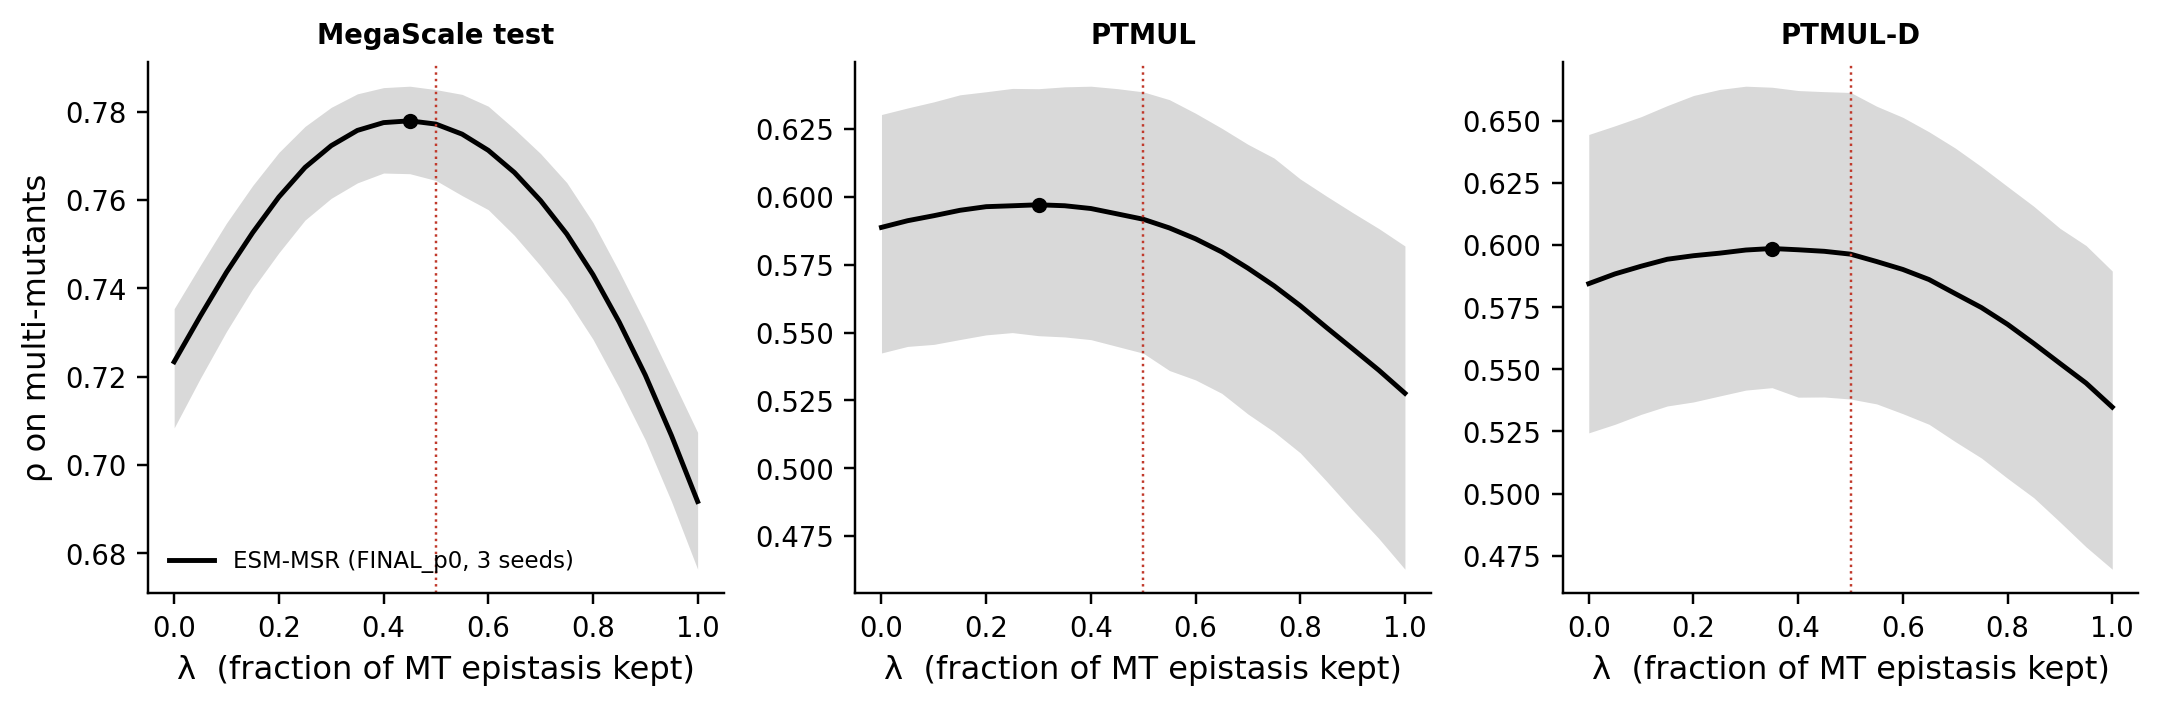

The data file committed next to this chart (first rows):
checkpoint, dataset, n, rho_lam0, rho_lam05, rho_lam1, best_lambda, rho_best, gap_05_to_best, gap_lo, gap_hi
ESM-MSR (FINAL_p0, 3 seeds), tsuboyama_capped_test, 13319, 0.7234, 0.7772, 0.6917, 0.4500, 0.7779, 0.0007, -0.0004, 0.0020
ESM-MSR (FINAL_p0, 3 seeds), ptmul, 914, 0.5888, 0.5918, 0.5276, 0.3000, 0.5971, 0.0053, -0.0024, 0.0136
ESM-MSR (FINAL_p0, 3 seeds), ptmuld, 536, 0.5845, 0.5964, 0.5348, 0.3500, 0.5986, 0.0023, -0.0055, 0.0124
